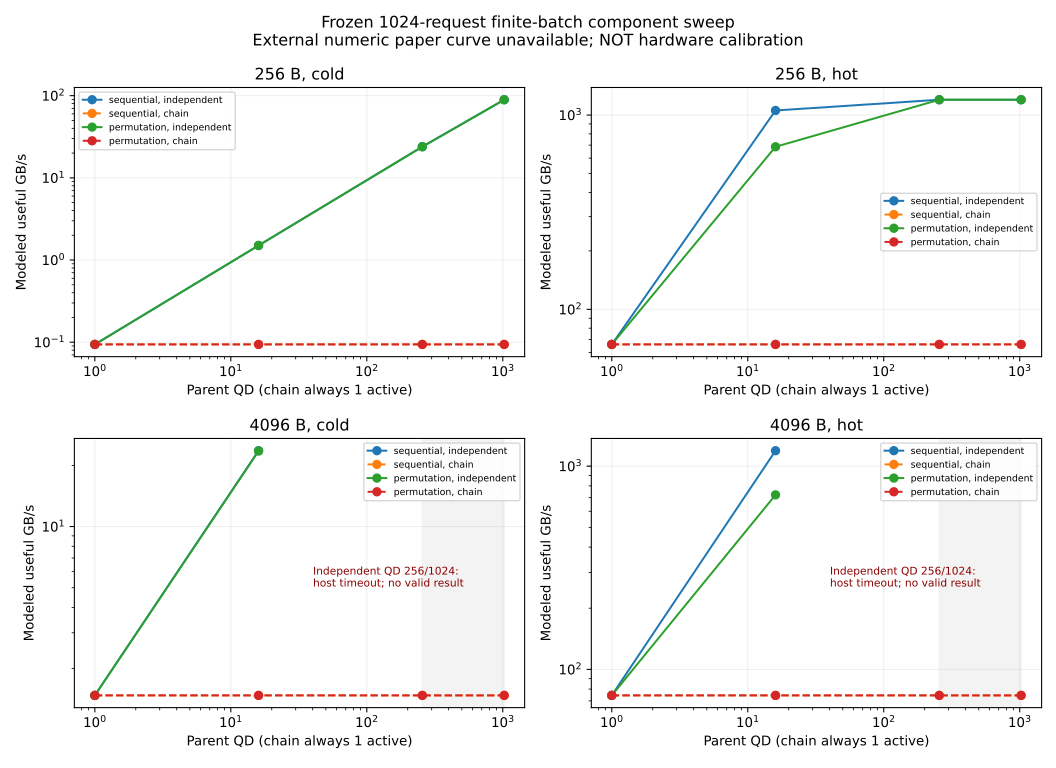

Values plotted in this chart, from the file beside it:
case, qd, status, elapsed_ps, GBps, p99_ps, senses, paper_GBps, relative_error_to_paper
256-cold-permutation-chain, 1, CHECKED, 2789149696, 0.09399, 2723779, 1024, , unavailable
256-cold-permutation-chain, 16, CHECKED, 2789149696, 0.09399, 2723779, 1024, , unavailable
256-cold-permutation-chain, 256, CHECKED, 2789149696, 0.09399, 2723779, 1024, , unavailable
256-cold-permutation-chain, 1024, CHECKED, 2789149696, 0.09399, 2723779, 1024, , unavailable
256-cold-permutation-independent, 1, CHECKED, 2789149696, 0.09399, 2723779, 1024, , unavailable
256-cold-permutation-independent, 16, CHECKED, 174355084, 1.504, 2728039, 1024, , unavailable
256-cold-permutation-independent, 256, CHECKED, 10981168, 23.87, 2785975, 1024, , unavailable
256-cold-permutation-independent, 1024, CHECKED, 2938483, 89.21, 2938483, 1024, , unavailable
256-cold-sequential-chain, 1, CHECKED, 2789149696, 0.09399, 2723779, 1024, , unavailable
256-cold-sequential-chain, 16, CHECKED, 2789149696, 0.09399, 2723779, 1024, , unavailable
256-cold-sequential-chain, 256, CHECKED, 2789149696, 0.09399, 2723779, 1024, , unavailable
256-cold-sequential-chain, 1024, CHECKED, 2789149696, 0.09399, 2723779, 1024, , unavailable
256-cold-sequential-independent, 1, CHECKED, 2789149696, 0.09399, 2723779, 1024, , unavailable
256-cold-sequential-independent, 16, CHECKED, 174321856, 1.504, 2723779, 1024, , unavailable
256-cold-sequential-independent, 256, CHECKED, 10947088, 23.95, 2774899, 1024, , unavailable
256-cold-sequential-independent, 1024, CHECKED, 2938483, 89.21, 2938483, 1024, , unavailable
256-hot-permutation-chain, 1, CHECKED, 3972096, 66, 3879, 0, , unavailable
256-hot-permutation-chain, 16, CHECKED, 3972096, 66, 3879, 0, , unavailable
256-hot-permutation-chain, 256, CHECKED, 3972096, 66, 3879, 0, , unavailable
256-hot-permutation-chain, 1024, CHECKED, 3972096, 66, 3879, 0, , unavailable
256-hot-permutation-independent, 1, CHECKED, 3972096, 66, 3879, 0, , unavailable
256-hot-permutation-independent, 16, CHECKED, 381723, 686.7, 14193, 0, , unavailable
256-hot-permutation-independent, 256, CHECKED, 218583, 1199, 76299, 0, , unavailable
256-hot-permutation-independent, 1024, CHECKED, 218583, 1199, 218583, 0, , unavailable
256-hot-sequential-chain, 1, CHECKED, 3972096, 66, 3879, 0, , unavailable
256-hot-sequential-chain, 16, CHECKED, 3972096, 66, 3879, 0, , unavailable
256-hot-sequential-chain, 256, CHECKED, 3972096, 66, 3879, 0, , unavailable
256-hot-sequential-chain, 1024, CHECKED, 3972096, 66, 3879, 0, , unavailable
256-hot-sequential-independent, 1, CHECKED, 3972096, 66, 3879, 0, , unavailable
256-hot-sequential-independent, 16, CHECKED, 248256, 1056, 3879, 0, , unavailable
256-hot-sequential-independent, 256, CHECKED, 218583, 1199, 55851, 0, , unavailable
256-hot-sequential-independent, 1024, CHECKED, 218583, 1199, 218583, 0, , unavailable
4096-cold-permutation-chain, 1, CHECKED, 2841496576, 1.476, 2774899, 1024, , unavailable
4096-cold-permutation-chain, 16, CHECKED, 2841496576, 1.476, 2774899, 1024, , unavailable
4096-cold-permutation-chain, 256, CHECKED, 2841496576, 1.476, 2774899, 1024, , unavailable
4096-cold-permutation-chain, 1024, CHECKED, 2841496576, 1.476, 2774899, 1024, , unavailable
4096-cold-permutation-independent, 1, CHECKED, 2841496576, 1.476, 2774899, 1024, , unavailable
4096-cold-permutation-independent, 16, CHECKED, 178089400, 23.55, 2830279, 1024, , unavailable
4096-cold-permutation-independent, 256, HOST_TIMEOUT, , , , , , unavailable
4096-cold-permutation-independent, 1024, HOST_TIMEOUT, , , , , , unavailable
4096-cold-sequential-chain, 1, CHECKED, 2841496576, 1.476, 2774899, 1024, , unavailable
4096-cold-sequential-chain, 16, CHECKED, 2841496576, 1.476, 2774899, 1024, , unavailable
4096-cold-sequential-chain, 256, CHECKED, 2841496576, 1.476, 2774899, 1024, , unavailable
4096-cold-sequential-chain, 1024, CHECKED, 2841496576, 1.476, 2774899, 1024, , unavailable
4096-cold-sequential-independent, 1, CHECKED, 2841496576, 1.476, 2774899, 1024, , unavailable
4096-cold-sequential-independent, 16, CHECKED, 177593536, 23.62, 2774899, 1024, , unavailable
4096-cold-sequential-independent, 256, HOST_TIMEOUT, , , , , , unavailable
4096-cold-sequential-independent, 1024, HOST_TIMEOUT, , , , , , unavailable
4096-hot-permutation-chain, 1, CHECKED, 56318976, 74.47, 54999, 0, , unavailable
4096-hot-permutation-chain, 16, CHECKED, 56318976, 74.47, 54999, 0, , unavailable
4096-hot-permutation-chain, 256, CHECKED, 56318976, 74.47, 54999, 0, , unavailable
4096-hot-permutation-chain, 1024, CHECKED, 56318976, 74.47, 54999, 0, , unavailable
4096-hot-permutation-independent, 1, CHECKED, 56318976, 74.47, 54999, 0, , unavailable
4096-hot-permutation-independent, 16, CHECKED, 5805153, 722.5, 267258, 0, , unavailable
4096-hot-permutation-independent, 256, HOST_TIMEOUT, , , , , , unavailable
4096-hot-permutation-independent, 1024, HOST_TIMEOUT, , , , , , unavailable
4096-hot-sequential-chain, 1, CHECKED, 56318976, 74.47, 54999, 0, , unavailable
4096-hot-sequential-chain, 16, CHECKED, 56318976, 74.47, 54999, 0, , unavailable
4096-hot-sequential-chain, 256, CHECKED, 56318976, 74.47, 54999, 0, , unavailable
4096-hot-sequential-chain, 1024, CHECKED, 56318976, 74.47, 54999, 0, , unavailable
... 4 more rows
